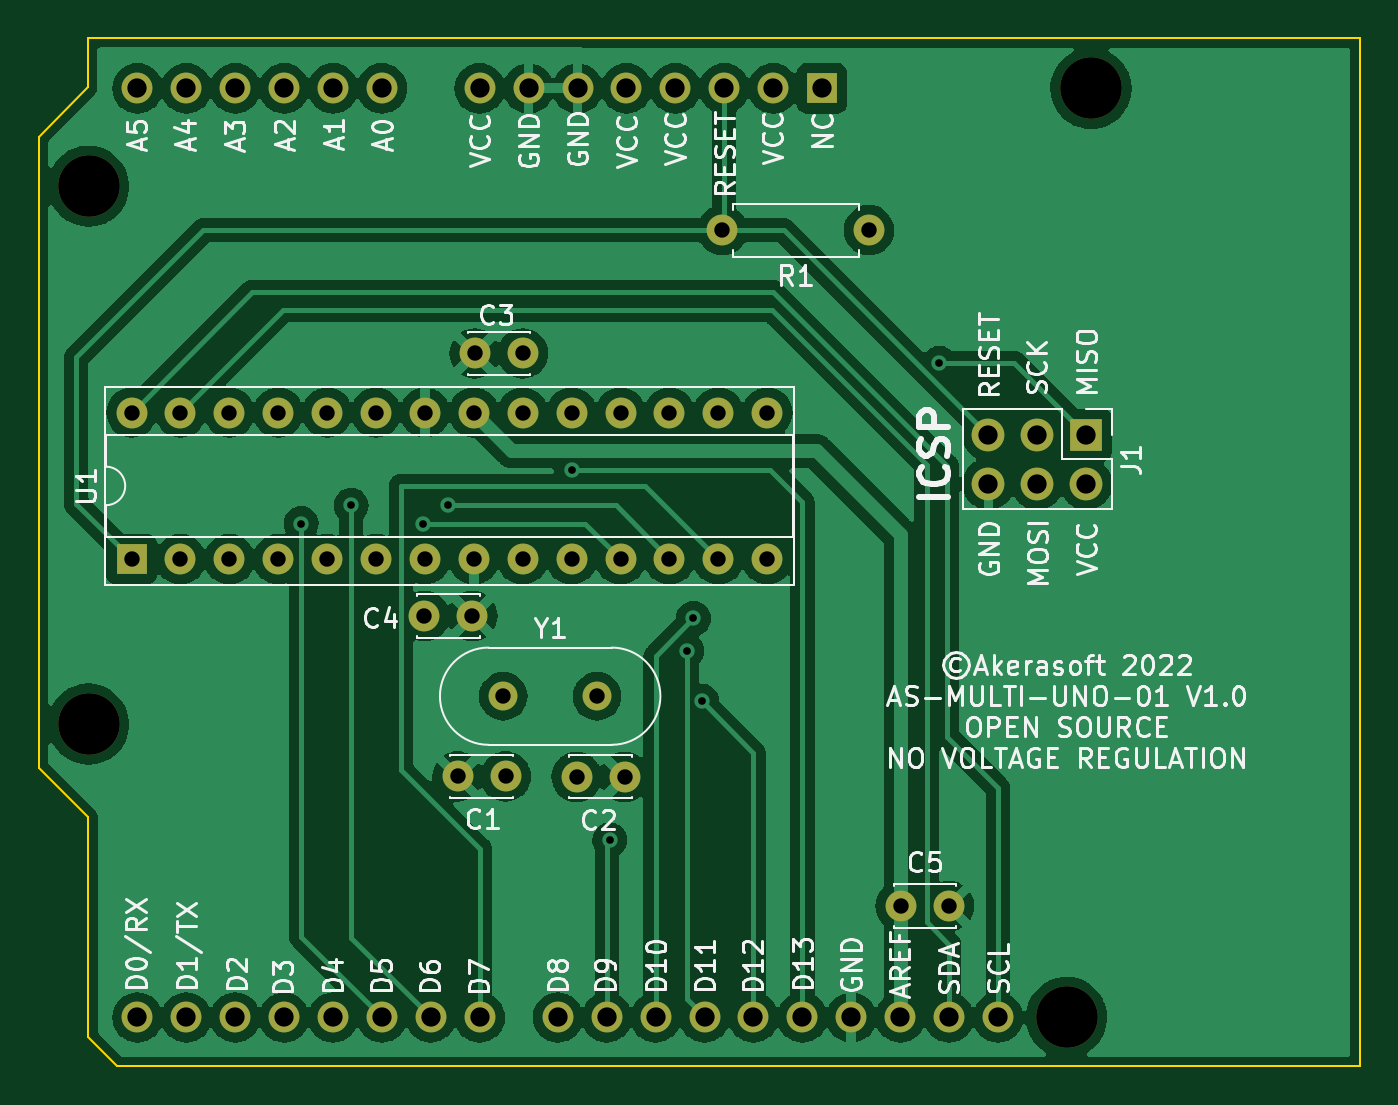
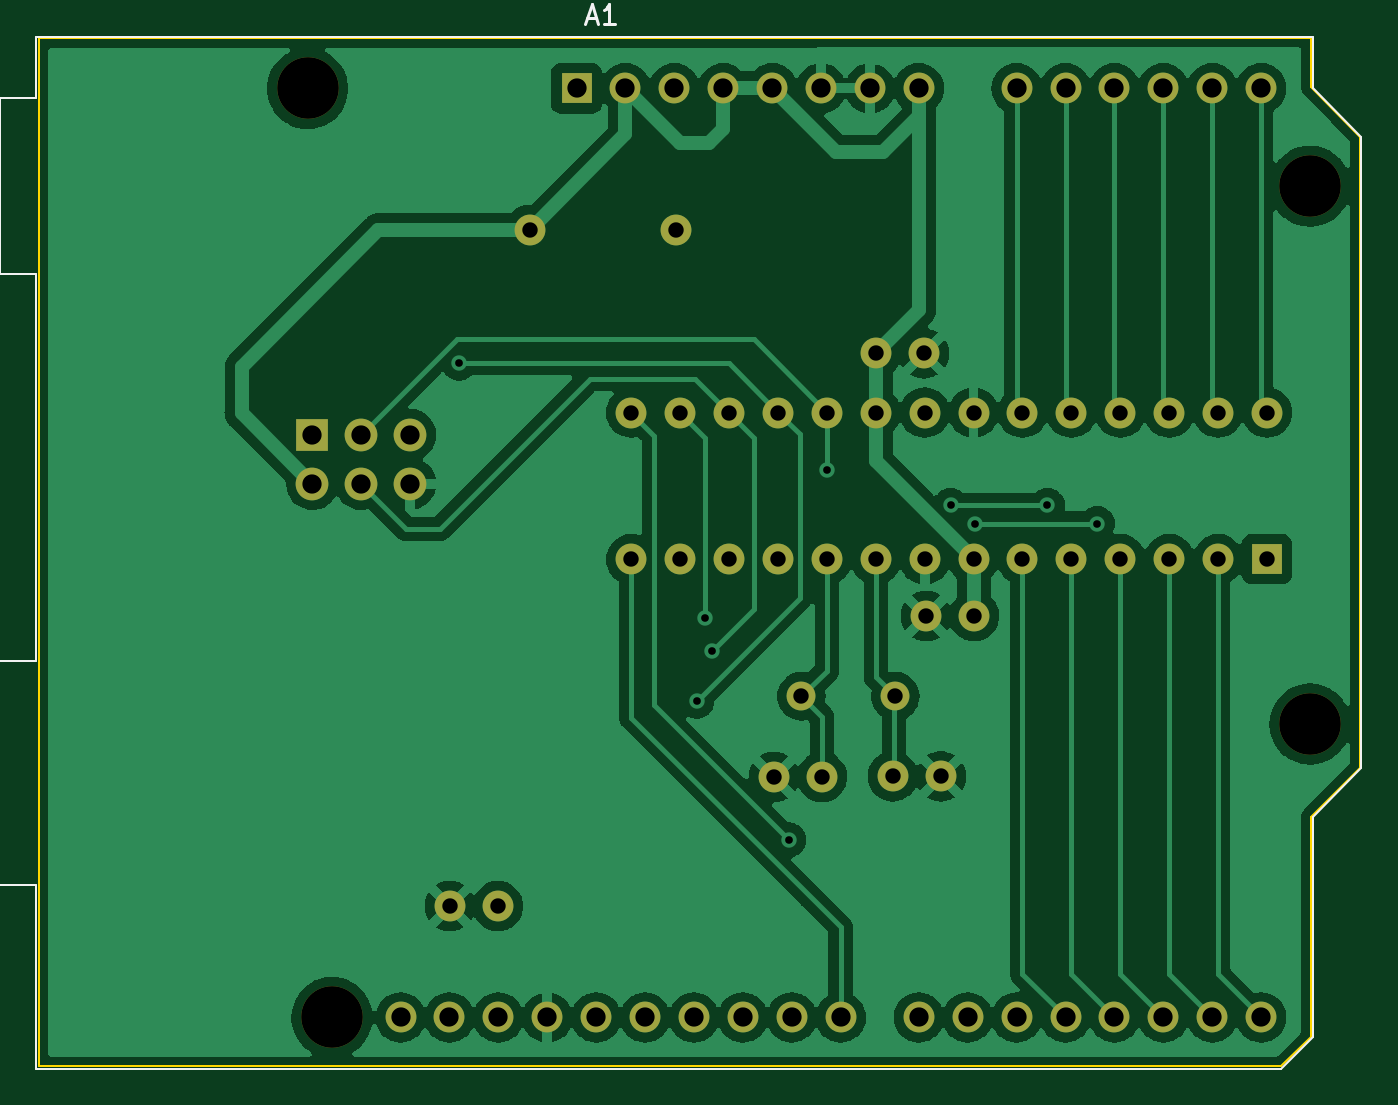
Circuit board: 11 layer files. Board 68.6 x 53.4 mm.
- bottom_copper: AS-MULTI-UNO-01-B_Cu.gbr (142898 bytes)
- bottom_mask: AS-MULTI-UNO-01-B_Mask.gbr (2956 bytes)
- paste: AS-MULTI-UNO-01-B_Paste.gbr (462 bytes)
- bottom_silk: AS-MULTI-UNO-01-B_Silkscreen.gbr (1678 bytes)
- outline: AS-MULTI-UNO-01-Edge_Cuts.gbr (938 bytes)
- top_copper: AS-MULTI-UNO-01-F_Cu.gbr (177037 bytes)
- top_mask: AS-MULTI-UNO-01-F_Mask.gbr (2956 bytes)
- paste: AS-MULTI-UNO-01-F_Paste.gbr (462 bytes)
- top_silk: AS-MULTI-UNO-01-F_Silkscreen.gbr (55787 bytes)
- drill: AS-MULTI-UNO-01-NPTH.drl (393 bytes)
- drill: AS-MULTI-UNO-01-PTH.drl (1736 bytes)

=== bottom_copper: AS-MULTI-UNO-01-B_Cu.gbr (142898 bytes, source omitted) ===
=== bottom_mask: AS-MULTI-UNO-01-B_Mask.gbr ===
%TF.GenerationSoftware,KiCad,Pcbnew,(6.0.6)*%
%TF.CreationDate,2022-12-20T11:11:53-08:00*%
%TF.ProjectId,AS-MULTI-UNO-01,41532d4d-554c-4544-992d-554e4f2d3031,rev?*%
%TF.SameCoordinates,Original*%
%TF.FileFunction,Soldermask,Bot*%
%TF.FilePolarity,Negative*%
%FSLAX46Y46*%
G04 Gerber Fmt 4.6, Leading zero omitted, Abs format (unit mm)*
G04 Created by KiCad (PCBNEW (6.0.6)) date 2022-12-20 11:11:53*
%MOMM*%
%LPD*%
G01*
G04 APERTURE LIST*
%ADD10C,1.500000*%
%ADD11C,1.600000*%
%ADD12R,1.600000X1.600000*%
%ADD13O,1.600000X1.600000*%
%ADD14R,1.700000X1.700000*%
%ADD15O,1.700000X1.700000*%
%ADD16C,3.200000*%
G04 APERTURE END LIST*
D10*
%TO.C,Y1*%
X101244400Y-98425000D03*
X106124400Y-98425000D03*
%TD*%
D11*
%TO.C,C4*%
X97149600Y-94259400D03*
X99649600Y-94259400D03*
%TD*%
%TO.C,C2*%
X105054400Y-102616000D03*
X107554400Y-102616000D03*
%TD*%
%TO.C,C3*%
X102265800Y-80619600D03*
X99765800Y-80619600D03*
%TD*%
%TO.C,C5*%
X121889200Y-109321600D03*
X124389200Y-109321600D03*
%TD*%
D12*
%TO.C,U1*%
X81940400Y-91313000D03*
D13*
X84480400Y-91313000D03*
X87020400Y-91313000D03*
X89560400Y-91313000D03*
X92100400Y-91313000D03*
X94640400Y-91313000D03*
X97180400Y-91313000D03*
X99720400Y-91313000D03*
X102260400Y-91313000D03*
X104800400Y-91313000D03*
X107340400Y-91313000D03*
X109880400Y-91313000D03*
X112420400Y-91313000D03*
X114960400Y-91313000D03*
X114960400Y-83693000D03*
X112420400Y-83693000D03*
X109880400Y-83693000D03*
X107340400Y-83693000D03*
X104800400Y-83693000D03*
X102260400Y-83693000D03*
X99720400Y-83693000D03*
X97180400Y-83693000D03*
X94640400Y-83693000D03*
X92100400Y-83693000D03*
X89560400Y-83693000D03*
X87020400Y-83693000D03*
X84480400Y-83693000D03*
X81940400Y-83693000D03*
%TD*%
D14*
%TO.C,J1*%
X131531600Y-84856400D03*
D15*
X131531600Y-87396400D03*
X128991600Y-84856400D03*
X128991600Y-87396400D03*
X126451600Y-84856400D03*
X126451600Y-87396400D03*
%TD*%
D11*
%TO.C,R1*%
X120243600Y-74218800D03*
D13*
X112623600Y-74218800D03*
%TD*%
D11*
%TO.C,C1*%
X101376800Y-102590600D03*
X98876800Y-102590600D03*
%TD*%
D16*
%TO.C,A1*%
X131775200Y-66852800D03*
X79705200Y-99872800D03*
X79705200Y-71932800D03*
X130505200Y-115112800D03*
D12*
X117805200Y-66852800D03*
D13*
X115265200Y-66852800D03*
X112725200Y-66852800D03*
X110185200Y-66852800D03*
X107645200Y-66852800D03*
X105105200Y-66852800D03*
X102565200Y-66852800D03*
X100025200Y-66852800D03*
X94945200Y-66852800D03*
X92405200Y-66852800D03*
X89865200Y-66852800D03*
X87325200Y-66852800D03*
X84785200Y-66852800D03*
X82245200Y-66852800D03*
X82245200Y-115112800D03*
X84785200Y-115112800D03*
X87325200Y-115112800D03*
X89865200Y-115112800D03*
X92405200Y-115112800D03*
X94945200Y-115112800D03*
X97485200Y-115112800D03*
X100025200Y-115112800D03*
X104085200Y-115112800D03*
X106625200Y-115112800D03*
X109165200Y-115112800D03*
X111705200Y-115112800D03*
X114245200Y-115112800D03*
X116785200Y-115112800D03*
X119325200Y-115112800D03*
X121865200Y-115112800D03*
X124405200Y-115112800D03*
X126945200Y-115112800D03*
%TD*%
M02*

=== paste: AS-MULTI-UNO-01-B_Paste.gbr ===
%TF.GenerationSoftware,KiCad,Pcbnew,(6.0.6)*%
%TF.CreationDate,2022-12-20T11:11:53-08:00*%
%TF.ProjectId,AS-MULTI-UNO-01,41532d4d-554c-4544-992d-554e4f2d3031,rev?*%
%TF.SameCoordinates,Original*%
%TF.FileFunction,Paste,Bot*%
%TF.FilePolarity,Positive*%
%FSLAX46Y46*%
G04 Gerber Fmt 4.6, Leading zero omitted, Abs format (unit mm)*
G04 Created by KiCad (PCBNEW (6.0.6)) date 2022-12-20 11:11:53*
%MOMM*%
%LPD*%
G01*
G04 APERTURE LIST*
G04 APERTURE END LIST*
M02*

=== bottom_silk: AS-MULTI-UNO-01-B_Silkscreen.gbr ===
%TF.GenerationSoftware,KiCad,Pcbnew,(6.0.6)*%
%TF.CreationDate,2022-12-20T11:11:53-08:00*%
%TF.ProjectId,AS-MULTI-UNO-01,41532d4d-554c-4544-992d-554e4f2d3031,rev?*%
%TF.SameCoordinates,Original*%
%TF.FileFunction,Legend,Bot*%
%TF.FilePolarity,Positive*%
%FSLAX46Y46*%
G04 Gerber Fmt 4.6, Leading zero omitted, Abs format (unit mm)*
G04 Created by KiCad (PCBNEW (6.0.6)) date 2022-12-20 11:11:53*
%MOMM*%
%LPD*%
G01*
G04 APERTURE LIST*
%ADD10C,0.150000*%
%ADD11C,0.120000*%
G04 APERTURE END LIST*
D10*
%TO.C,A1*%
X117249485Y-63209466D02*
X116773295Y-63209466D01*
X117344723Y-63495180D02*
X117011390Y-62495180D01*
X116678057Y-63495180D01*
X115820914Y-63495180D02*
X116392342Y-63495180D01*
X116106628Y-63495180D02*
X116106628Y-62495180D01*
X116201866Y-62638038D01*
X116297104Y-62733276D01*
X116392342Y-62780895D01*
D11*
X145875200Y-108252800D02*
X145875200Y-117782800D01*
X147775200Y-67362800D02*
X147775200Y-76502800D01*
X145875200Y-76502800D02*
X145875200Y-96572800D01*
X145875200Y-67362800D02*
X147775200Y-67362800D01*
X77035200Y-102162800D02*
X77035200Y-69392800D01*
X79575200Y-116132800D02*
X79575200Y-104702800D01*
X79575200Y-64182800D02*
X145875200Y-64182800D01*
X77035200Y-69392800D02*
X79575200Y-66852800D01*
X79575200Y-104702800D02*
X77035200Y-102162800D01*
X79575200Y-66852800D02*
X79575200Y-64182800D01*
X152225200Y-108252800D02*
X145875200Y-108252800D01*
X145875200Y-96572800D02*
X152225200Y-96572800D01*
X145875200Y-64182800D02*
X145875200Y-67362800D01*
X81225200Y-117782800D02*
X79575200Y-116132800D01*
X145875200Y-117782800D02*
X81225200Y-117782800D01*
X147775200Y-76502800D02*
X145875200Y-76502800D01*
X152225200Y-96572800D02*
X152225200Y-108252800D01*
%TD*%
M02*

=== outline: AS-MULTI-UNO-01-Edge_Cuts.gbr ===
%TF.GenerationSoftware,KiCad,Pcbnew,(6.0.6)*%
%TF.CreationDate,2022-12-20T11:11:53-08:00*%
%TF.ProjectId,AS-MULTI-UNO-01,41532d4d-554c-4544-992d-554e4f2d3031,rev?*%
%TF.SameCoordinates,Original*%
%TF.FileFunction,Profile,NP*%
%FSLAX46Y46*%
G04 Gerber Fmt 4.6, Leading zero omitted, Abs format (unit mm)*
G04 Created by KiCad (PCBNEW (6.0.6)) date 2022-12-20 11:11:53*
%MOMM*%
%LPD*%
G01*
G04 APERTURE LIST*
%TA.AperFunction,Profile*%
%ADD10C,0.100000*%
%TD*%
G04 APERTURE END LIST*
D10*
X79679800Y-116128800D02*
X79679800Y-104724200D01*
X145745200Y-117652800D02*
X81203800Y-117652800D01*
X77114400Y-69392800D02*
X79654400Y-66802000D01*
X79679800Y-104724200D02*
X77114400Y-102133400D01*
X79654400Y-64211200D02*
X145745200Y-64236600D01*
X79654400Y-66802000D02*
X79654400Y-64211200D01*
X77114400Y-102133400D02*
X77114400Y-69392800D01*
X81203800Y-117652800D02*
X79679800Y-116128800D01*
X145745200Y-64236600D02*
X145745200Y-117652800D01*
M02*

=== top_copper: AS-MULTI-UNO-01-F_Cu.gbr (177037 bytes, source omitted) ===
=== top_mask: AS-MULTI-UNO-01-F_Mask.gbr ===
%TF.GenerationSoftware,KiCad,Pcbnew,(6.0.6)*%
%TF.CreationDate,2022-12-20T11:11:53-08:00*%
%TF.ProjectId,AS-MULTI-UNO-01,41532d4d-554c-4544-992d-554e4f2d3031,rev?*%
%TF.SameCoordinates,Original*%
%TF.FileFunction,Soldermask,Top*%
%TF.FilePolarity,Negative*%
%FSLAX46Y46*%
G04 Gerber Fmt 4.6, Leading zero omitted, Abs format (unit mm)*
G04 Created by KiCad (PCBNEW (6.0.6)) date 2022-12-20 11:11:53*
%MOMM*%
%LPD*%
G01*
G04 APERTURE LIST*
%ADD10C,1.500000*%
%ADD11C,1.600000*%
%ADD12R,1.600000X1.600000*%
%ADD13O,1.600000X1.600000*%
%ADD14R,1.700000X1.700000*%
%ADD15O,1.700000X1.700000*%
%ADD16C,3.200000*%
G04 APERTURE END LIST*
D10*
%TO.C,Y1*%
X101244400Y-98425000D03*
X106124400Y-98425000D03*
%TD*%
D11*
%TO.C,C4*%
X97149600Y-94259400D03*
X99649600Y-94259400D03*
%TD*%
%TO.C,C2*%
X105054400Y-102616000D03*
X107554400Y-102616000D03*
%TD*%
%TO.C,C3*%
X102265800Y-80619600D03*
X99765800Y-80619600D03*
%TD*%
%TO.C,C5*%
X121889200Y-109321600D03*
X124389200Y-109321600D03*
%TD*%
D12*
%TO.C,U1*%
X81940400Y-91313000D03*
D13*
X84480400Y-91313000D03*
X87020400Y-91313000D03*
X89560400Y-91313000D03*
X92100400Y-91313000D03*
X94640400Y-91313000D03*
X97180400Y-91313000D03*
X99720400Y-91313000D03*
X102260400Y-91313000D03*
X104800400Y-91313000D03*
X107340400Y-91313000D03*
X109880400Y-91313000D03*
X112420400Y-91313000D03*
X114960400Y-91313000D03*
X114960400Y-83693000D03*
X112420400Y-83693000D03*
X109880400Y-83693000D03*
X107340400Y-83693000D03*
X104800400Y-83693000D03*
X102260400Y-83693000D03*
X99720400Y-83693000D03*
X97180400Y-83693000D03*
X94640400Y-83693000D03*
X92100400Y-83693000D03*
X89560400Y-83693000D03*
X87020400Y-83693000D03*
X84480400Y-83693000D03*
X81940400Y-83693000D03*
%TD*%
D14*
%TO.C,J1*%
X131531600Y-84856400D03*
D15*
X131531600Y-87396400D03*
X128991600Y-84856400D03*
X128991600Y-87396400D03*
X126451600Y-84856400D03*
X126451600Y-87396400D03*
%TD*%
D11*
%TO.C,R1*%
X120243600Y-74218800D03*
D13*
X112623600Y-74218800D03*
%TD*%
D11*
%TO.C,C1*%
X101376800Y-102590600D03*
X98876800Y-102590600D03*
%TD*%
D16*
%TO.C,A1*%
X131775200Y-66852800D03*
X79705200Y-99872800D03*
X79705200Y-71932800D03*
X130505200Y-115112800D03*
D12*
X117805200Y-66852800D03*
D13*
X115265200Y-66852800D03*
X112725200Y-66852800D03*
X110185200Y-66852800D03*
X107645200Y-66852800D03*
X105105200Y-66852800D03*
X102565200Y-66852800D03*
X100025200Y-66852800D03*
X94945200Y-66852800D03*
X92405200Y-66852800D03*
X89865200Y-66852800D03*
X87325200Y-66852800D03*
X84785200Y-66852800D03*
X82245200Y-66852800D03*
X82245200Y-115112800D03*
X84785200Y-115112800D03*
X87325200Y-115112800D03*
X89865200Y-115112800D03*
X92405200Y-115112800D03*
X94945200Y-115112800D03*
X97485200Y-115112800D03*
X100025200Y-115112800D03*
X104085200Y-115112800D03*
X106625200Y-115112800D03*
X109165200Y-115112800D03*
X111705200Y-115112800D03*
X114245200Y-115112800D03*
X116785200Y-115112800D03*
X119325200Y-115112800D03*
X121865200Y-115112800D03*
X124405200Y-115112800D03*
X126945200Y-115112800D03*
%TD*%
M02*

=== paste: AS-MULTI-UNO-01-F_Paste.gbr ===
%TF.GenerationSoftware,KiCad,Pcbnew,(6.0.6)*%
%TF.CreationDate,2022-12-20T11:11:53-08:00*%
%TF.ProjectId,AS-MULTI-UNO-01,41532d4d-554c-4544-992d-554e4f2d3031,rev?*%
%TF.SameCoordinates,Original*%
%TF.FileFunction,Paste,Top*%
%TF.FilePolarity,Positive*%
%FSLAX46Y46*%
G04 Gerber Fmt 4.6, Leading zero omitted, Abs format (unit mm)*
G04 Created by KiCad (PCBNEW (6.0.6)) date 2022-12-20 11:11:53*
%MOMM*%
%LPD*%
G01*
G04 APERTURE LIST*
G04 APERTURE END LIST*
M02*

=== top_silk: AS-MULTI-UNO-01-F_Silkscreen.gbr (55787 bytes, source omitted) ===
=== drill: AS-MULTI-UNO-01-NPTH.drl ===
M48
; DRILL file {KiCad (6.0.6)} date Tue Dec 20 11:12:04 2022
; FORMAT={-:-/ absolute / inch / decimal}
; #@! TF.CreationDate,2022-12-20T11:12:04-08:00
; #@! TF.GenerationSoftware,Kicad,Pcbnew,(6.0.6)
; #@! TF.FileFunction,NonPlated,1,2,NPTH
FMAT,2
INCH
; #@! TA.AperFunction,NonPlated,NPTH,ComponentDrill
T1C0.1260
%
G90
G05
T1
X3.138Y-2.832
X3.138Y-3.932
X5.138Y-4.532
X5.188Y-2.632
T0
M30

=== drill: AS-MULTI-UNO-01-PTH.drl ===
M48
; DRILL file {KiCad (6.0.6)} date Tue Dec 20 11:12:04 2022
; FORMAT={-:-/ absolute / inch / decimal}
; #@! TF.CreationDate,2022-12-20T11:12:04-08:00
; #@! TF.GenerationSoftware,Kicad,Pcbnew,(6.0.6)
; #@! TF.FileFunction,Plated,1,2,PTH
FMAT,2
INCH
; #@! TA.AperFunction,Plated,PTH,ViaDrill
T1C0.0157
; #@! TA.AperFunction,Plated,PTH,ComponentDrill
T2C0.0315
; #@! TA.AperFunction,Plated,PTH,ComponentDrill
T3C0.0394
%
G90
G05
T1
X3.573Y-3.522
X3.675Y-3.485
X3.823Y-3.522
X3.873Y-3.485
X4.126Y-3.4124
X4.204Y-4.169
X4.361Y-3.782
X4.375Y-3.716
X4.392Y-3.885
X4.878Y-3.194
T2
X3.226Y-3.295
X3.226Y-3.595
X3.326Y-3.295
X3.326Y-3.595
X3.426Y-3.295
X3.426Y-3.595
X3.526Y-3.295
X3.526Y-3.595
X3.626Y-3.295
X3.626Y-3.595
X3.726Y-3.295
X3.726Y-3.595
X3.8248Y-3.711
X3.826Y-3.295
X3.826Y-3.595
X3.8928Y-4.039
X3.9232Y-3.711
X3.926Y-3.295
X3.926Y-3.595
X3.9278Y-3.174
X3.986Y-3.875
X3.9912Y-4.039
X4.026Y-3.295
X4.026Y-3.595
X4.0262Y-3.174
X4.126Y-3.295
X4.126Y-3.595
X4.136Y-4.04
X4.1781Y-3.875
X4.226Y-3.295
X4.226Y-3.595
X4.2344Y-4.04
X4.326Y-3.295
X4.326Y-3.595
X4.426Y-3.295
X4.426Y-3.595
X4.434Y-2.922
X4.526Y-3.295
X4.526Y-3.595
X4.734Y-2.922
X4.7988Y-4.304
X4.8972Y-4.304
T3
X3.238Y-2.632
X3.238Y-4.532
X3.338Y-2.632
X3.338Y-4.532
X3.438Y-2.632
X3.438Y-4.532
X3.538Y-2.632
X3.538Y-4.532
X3.638Y-2.632
X3.638Y-4.532
X3.738Y-2.632
X3.738Y-4.532
X3.838Y-4.532
X3.938Y-2.632
X3.938Y-4.532
X4.038Y-2.632
X4.0978Y-4.532
X4.138Y-2.632
X4.1978Y-4.532
X4.238Y-2.632
X4.2978Y-4.532
X4.338Y-2.632
X4.3978Y-4.532
X4.438Y-2.632
X4.4978Y-4.532
X4.538Y-2.632
X4.5978Y-4.532
X4.638Y-2.632
X4.6978Y-4.532
X4.7978Y-4.532
X4.8978Y-4.532
X4.9784Y-3.3408
X4.9784Y-3.4408
X4.9978Y-4.532
X5.0784Y-3.3408
X5.0784Y-3.4408
X5.1784Y-3.3408
X5.1784Y-3.4408
T0
M30

